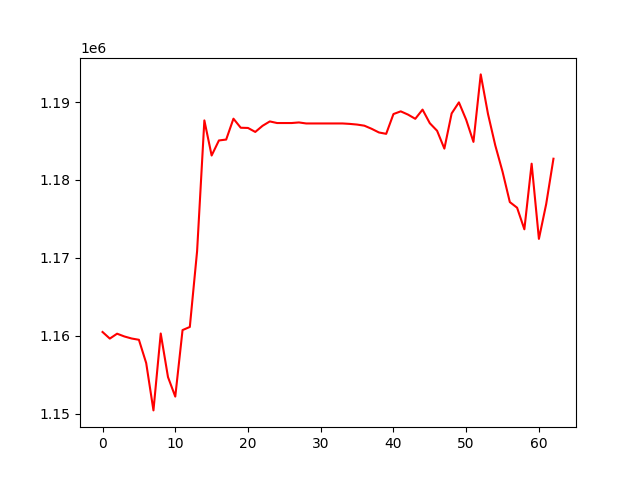

The data file committed next to this chart (first rows):
, 0
0, 1160469
1, 1159622
2, 1160250
3, 1159895
4, 1159633
5, 1159468
6, 1156485
7, 1150402
8, 1160275
9, 1154677
10, 1152175
11, 1160714
12, 1161116
13, 1170839
14, 1187637
15, 1183130
16, 1185062
17, 1185178
18, 1187858
19, 1186695
20, 1186667
21, 1186157
22, 1186943
23, 1187506
24, 1187300
25, 1187300
26, 1187300
27, 1187376
28, 1187245
29, 1187245
30, 1187245
31, 1187245
32, 1187245
33, 1187245
34, 1187188
35, 1187102
36, 1186958
37, 1186559
38, 1186090
39, 1185912
40, 1188453
41, 1188799
42, 1188383
43, 1187843
44, 1189023
45, 1187276
46, 1186306
47, 1184015
48, 1188530
49, 1189953
50, 1187716
51, 1184879
52, 1193544
53, 1188459
54, 1184431
55, 1181054
56, 1177152
57, 1176427
58, 1173654
59, 1182080
... 3 more rows
